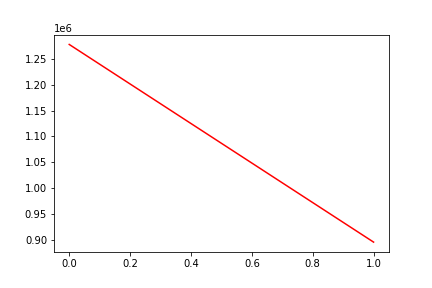

The data file committed next to this chart (first rows):
, date, assets
0, 0, 1277703
1, 20171219, 896070
